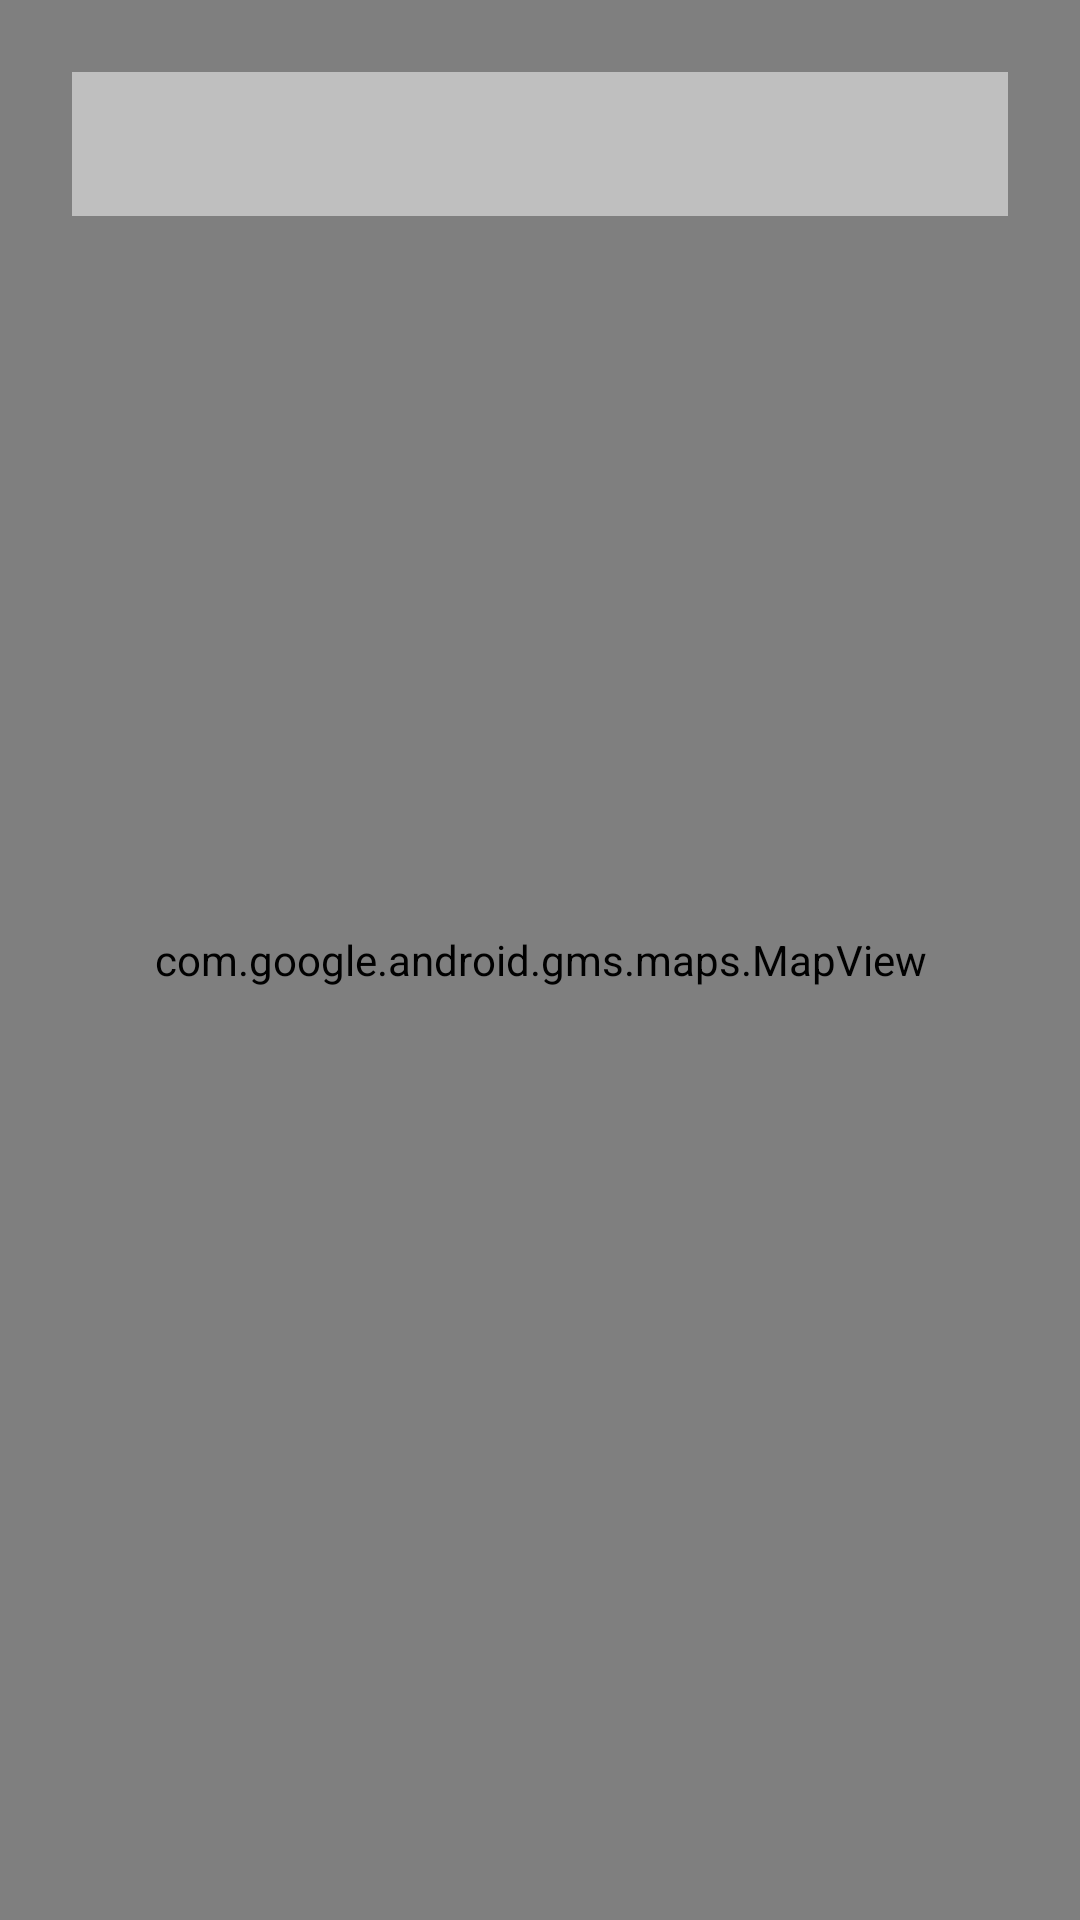

Write the Android layout XML for this screen, with the resource values it uses.
<!-- AndroidManifest.xml: application theme AppTheme -->
<!-- res/layout/map_screen.xml -->
<?xml version="1.0" encoding="utf-8"?>
<layout>

    <data>

        <variable
            name="map"
            type="nl.example.veiligstallen.view.component.Map" />

        <variable
            name="searchBar"
            type="nl.example.veiligstallen.view.component.SearchBar" />
    </data>

    <FrameLayout
        xmlns:android="http://schemas.android.com/apk/res/android"
        xmlns:app="http://schemas.android.com/apk/res-auto"
        xmlns:tools="http://schemas.android.com/tools"
        android:layout_width="match_parent"
        android:layout_height="match_parent"
        tools:context="nl.example.veiligstallen.view.activity.MapScreenActivity">

        <com.google.android.gms.maps.MapView
            xmlns:map="http://schemas.android.com/apk/res-auto"
            android:layout_width="match_parent"
            android:layout_height="match_parent"
            app:onMapReady="@{map::onGoogleMapReady}"
            map:cameraZoom="13"
            map:mapType="normal"
            map:uiCompass="true"
            map:uiRotateGestures="true"
            map:uiScrollGestures="true"
            map:uiTiltGestures="true"
            map:uiZoomGestures="true" />

        <Toolbar
            android:layout_width="match_parent"
            android:layout_height="wrap_content"
            android:layout_margin="24dp"
            android:background="#80ffffff" />

    </FrameLayout>
</layout>
<!-- resources referenced by this layout -->
<resources>
  <style name="AppTheme" parent="android:Theme.Holo.Light.DarkActionBar">
          
      </style>
</resources>
